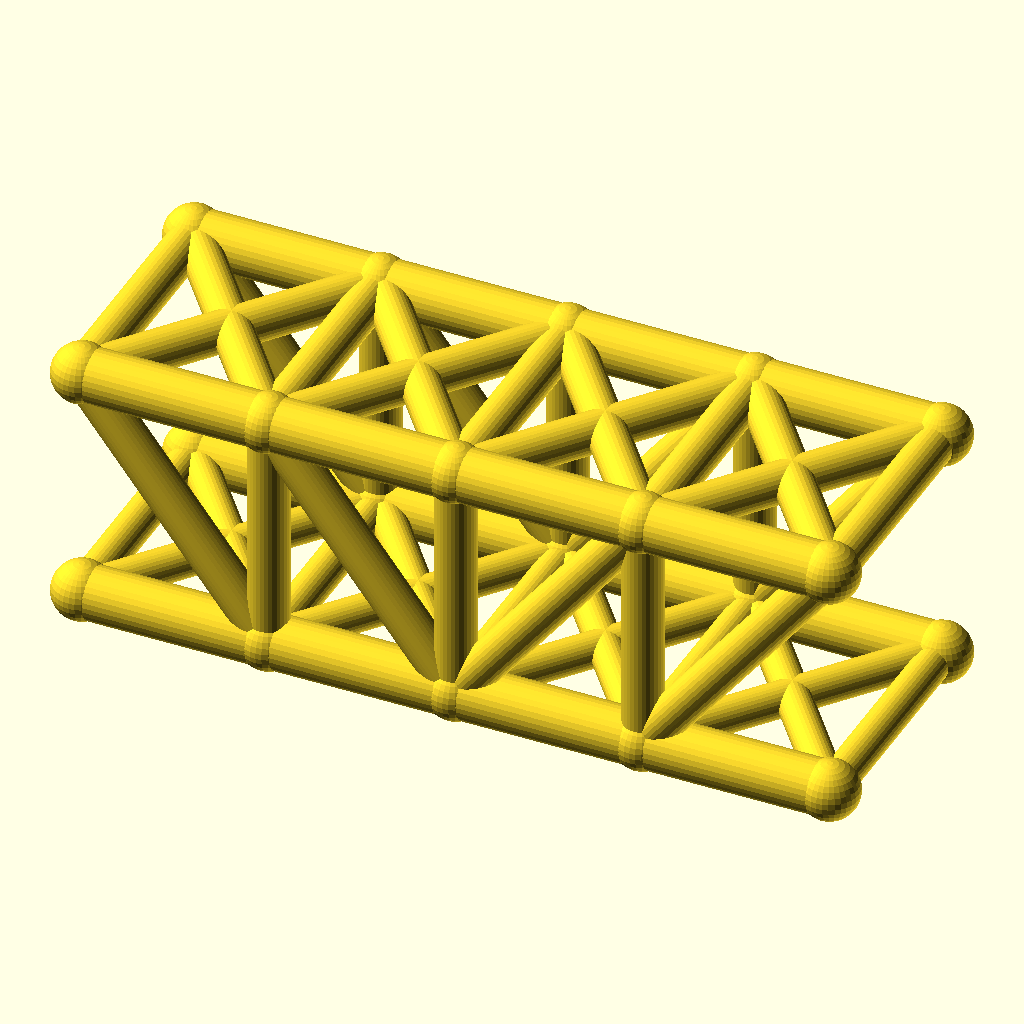
Cell 1: rendered with the file's own defaults.
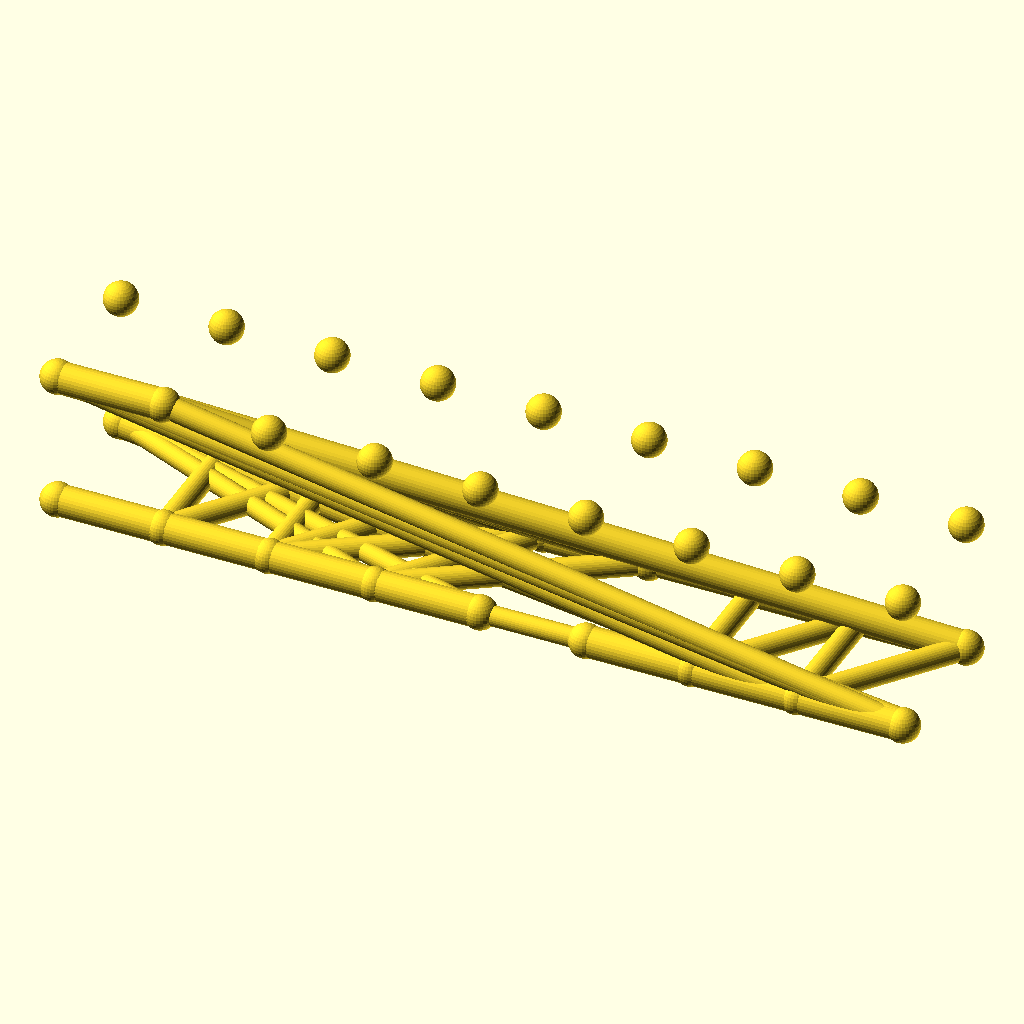
Cell 2: the same model with panels = 8.
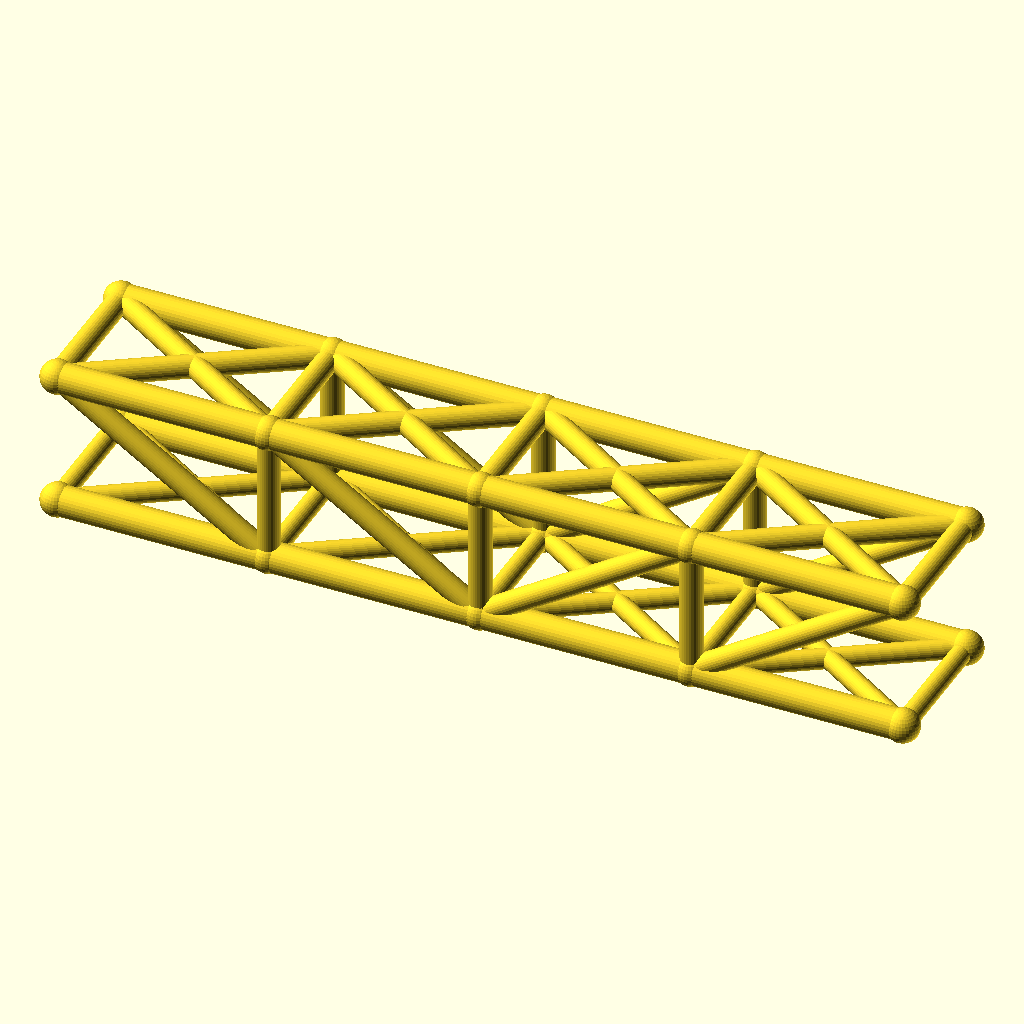
Cell 3 — panel_p set to 56, the other parameters unchanged.
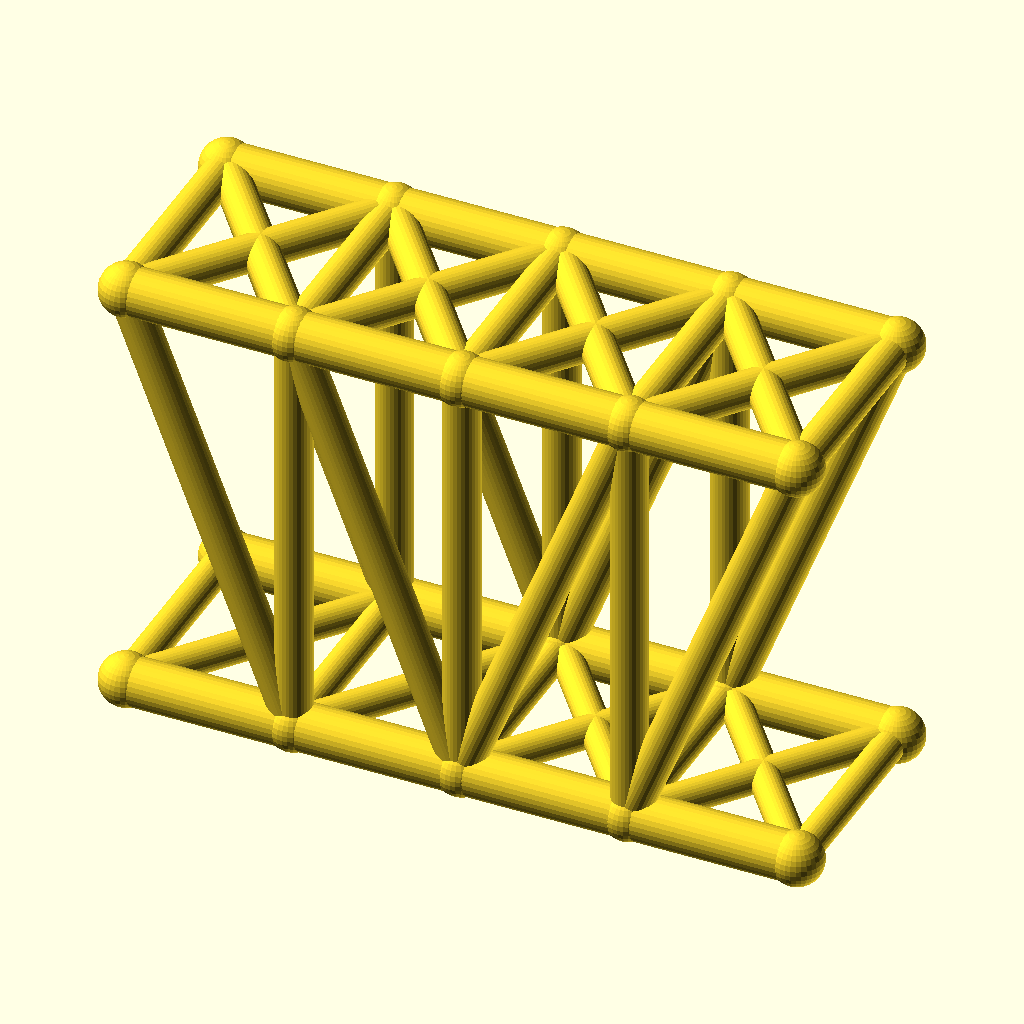
Cell 4: the same model with truss_h = 72.
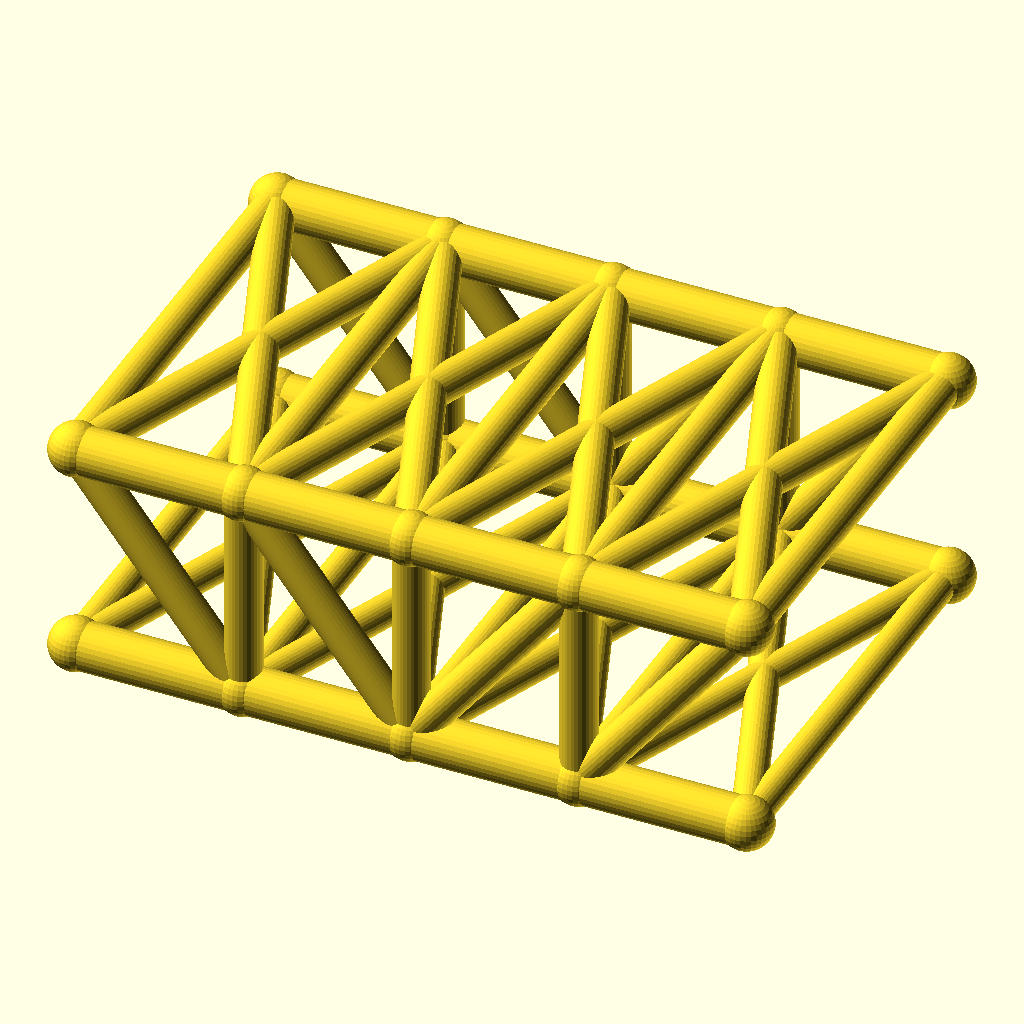
Cell 5: track = 72 (everything else at default).
The same orthographic view direction (rotation 55°, 0°, 25°; colour scheme Cornfield) for every cell, with the view re-fitted per cell, so scale and position can differ between cells.
Source of the model, optional_data/data/wire2/bridgetrusses/scene_0054.scad:
$fn = 32;

// ----------------------------------------------------------------------
// Howe through truss: span 112 mm, 4 panels, two trusses 36 mm apart
// ----------------------------------------------------------------------

// --- parameters (mm) ---
panels = 4;               // number of equal panels per truss
panel_p = 28;             // panel length, X
span = 112;               // truss span between end joints
truss_h = 36;             // truss height, Z
track = 36;               // distance between the two trusses, Y
chord_r = 4;              // chord member radius
web_r = 3;                // web member radius
deck_r = 2.6;             // deck beam radius
joint_r = 4.4;            // joint ball radius
fit_tol = 0.05;           // declared fit tolerance (prompt contract)
free_tol = 0.3;           // declared free tolerance (prompt contract)

bbox_x = span + 2 * joint_r;  // overall X, joints included
bbox_y = track + 2 * joint_r;  // overall Y, joints included
bbox_z = truss_h + 2 * joint_r;  // overall Z, joints included
chord_d = 2 * chord_r;  // chord stock diameter
web_d = 2 * web_r;  // web stock diameter
deck_d = 2 * deck_r;  // deck beam diameter
joint_d = 2 * joint_r;  // joint ball diameter
nodes = [for (side = [-1, 1], i = [0 : panels]) [i * panel_p, side * track / 2, 0], for (side = [-1, 1], i = [0 : panels]) [i * panel_p, side * track / 2, truss_h]];

module member(a, b, r) {
  /* round stock from joint a to joint b, ends buried in the joint balls */
  d = b - a;
  length = norm(d);
  translate(a) rotate([0, acos(d[2] / length), atan2(d[1], d[0])])
    cylinder(h = length, r = r);
}

module joint(p, r) {
  /* ball at the joint centre, fatter than every member meeting there */
  translate(p) sphere(r = r);
}

/* members - each call is one graph edge */
member(nodes[0], nodes[1], chord_r);
member(nodes[1], nodes[2], chord_r);
member(nodes[2], nodes[3], chord_r);
member(nodes[3], nodes[4], chord_r);
member(nodes[10], nodes[11], chord_r);
member(nodes[11], nodes[12], chord_r);
member(nodes[12], nodes[13], chord_r);
member(nodes[13], nodes[14], chord_r);
member(nodes[1], nodes[11], web_r);
member(nodes[2], nodes[12], web_r);
member(nodes[3], nodes[13], web_r);
member(nodes[10], nodes[1], web_r);
member(nodes[11], nodes[2], web_r);
member(nodes[2], nodes[13], web_r);
member(nodes[3], nodes[14], web_r);
member(nodes[5], nodes[6], chord_r);
member(nodes[6], nodes[7], chord_r);
member(nodes[7], nodes[8], chord_r);
member(nodes[8], nodes[9], chord_r);
member(nodes[15], nodes[16], chord_r);
member(nodes[16], nodes[17], chord_r);
member(nodes[17], nodes[18], chord_r);
member(nodes[18], nodes[19], chord_r);
member(nodes[6], nodes[16], web_r);
member(nodes[7], nodes[17], web_r);
member(nodes[8], nodes[18], web_r);
member(nodes[15], nodes[6], web_r);
member(nodes[16], nodes[7], web_r);
member(nodes[7], nodes[18], web_r);
member(nodes[8], nodes[19], web_r);
member(nodes[0], nodes[5], deck_r);
member(nodes[1], nodes[6], deck_r);
member(nodes[2], nodes[7], deck_r);
member(nodes[3], nodes[8], deck_r);
member(nodes[4], nodes[9], deck_r);
member(nodes[0], nodes[6], deck_r);
member(nodes[5], nodes[1], deck_r);
member(nodes[1], nodes[7], deck_r);
member(nodes[6], nodes[2], deck_r);
member(nodes[2], nodes[8], deck_r);
member(nodes[7], nodes[3], deck_r);
member(nodes[3], nodes[9], deck_r);
member(nodes[8], nodes[4], deck_r);
member(nodes[10], nodes[15], web_r);
member(nodes[11], nodes[16], web_r);
member(nodes[12], nodes[17], web_r);
member(nodes[13], nodes[18], web_r);
member(nodes[14], nodes[19], web_r);
member(nodes[10], nodes[16], web_r);
member(nodes[15], nodes[11], web_r);
member(nodes[11], nodes[17], web_r);
member(nodes[16], nodes[12], web_r);
member(nodes[12], nodes[18], web_r);
member(nodes[17], nodes[13], web_r);
member(nodes[13], nodes[19], web_r);
member(nodes[18], nodes[14], web_r);

/* joint balls */
for (p = nodes) joint(p, joint_r);
Customizer parameters (derived from the source; name, type, default, range or options):
panels: number, default 4
panel_p: number, default 28
span: number, default 112
truss_h: number, default 36
track: number, default 36
chord_r: number, default 4
web_r: number, default 3
deck_r: number, default 2.6
joint_r: number, default 4.4
fit_tol: number, default 0.05
free_tol: number, default 0.3
